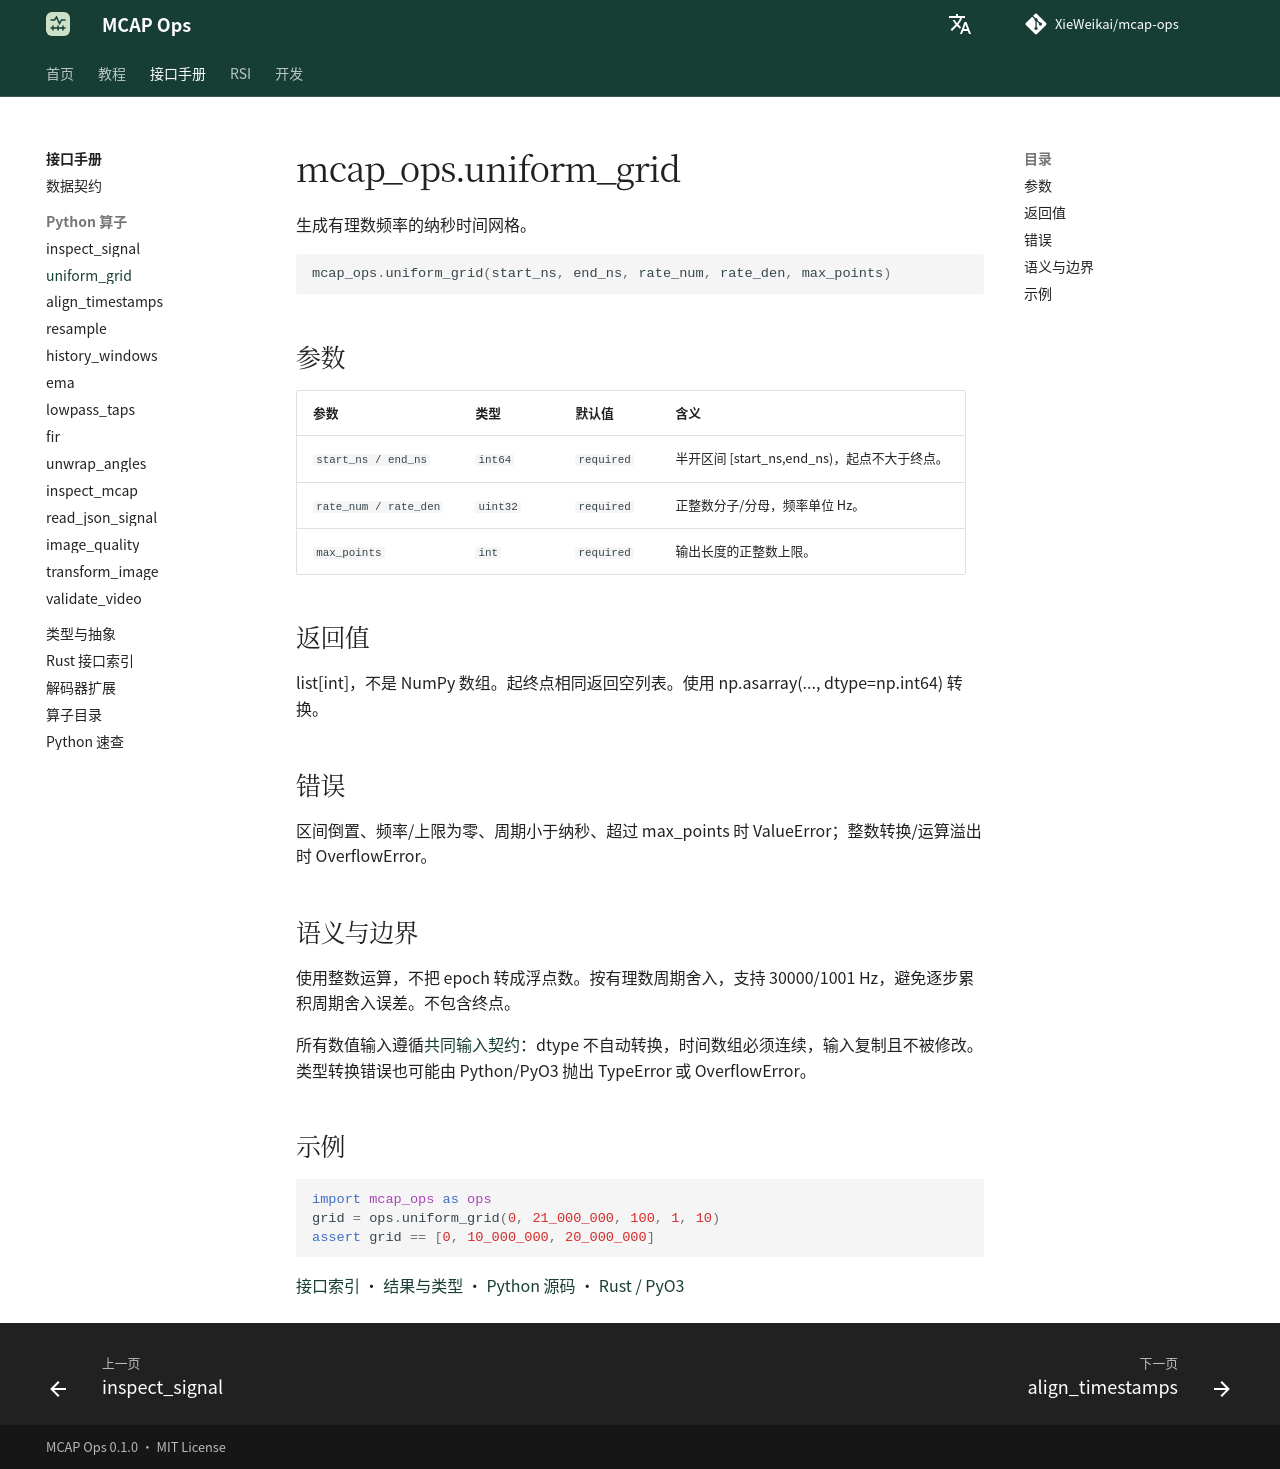

repository: XieWeikai/mcap-ops · page: zh/reference/python/uniform_grid/index.html · generator: mkdocs

# mcap_ops.uniform_grid

**语言：中文 | [English](../../../reference/python/uniform_grid.md)**

生成有理数频率的纳秒时间网格。

```python
mcap_ops.uniform_grid(start_ns, end_ns, rate_num, rate_den, max_points)
```

## 参数

| 参数 | 类型 | 默认值 | 含义 |
| --- | --- | --- | --- |
| `start_ns / end_ns` | `int64` | `required` | 半开区间 [start_ns,end_ns)，起点不大于终点。 |
| `rate_num / rate_den` | `uint32` | `required` | 正整数分子/分母，频率单位 Hz。 |
| `max_points` | `int` | `required` | 输出长度的正整数上限。 |

## 返回值

list[int]，不是 NumPy 数组。起终点相同返回空列表。使用 np.asarray(..., dtype=np.int64) 转换。

## 错误

区间倒置、频率/上限为零、周期小于纳秒、超过 max_points 时 ValueError；整数转换/运算溢出时 OverflowError。

## 语义与边界

使用整数运算，不把 epoch 转成浮点数。按有理数周期舍入，支持 30000/1001 Hz，避免逐步累积周期舍入误差。不包含终点。

所有数值输入遵循[共同输入契约](../index.md)：dtype 不自动转换，时间数组必须连续，输入复制且不被修改。类型转换错误也可能由 Python/PyO3 抛出 TypeError 或 OverflowError。

## 示例

```python
import mcap_ops as ops
grid = ops.uniform_grid(0, 21_000_000, 100, 1, 10)
assert grid == [0, 10_000_000, 20_000_000]
```

[接口索引](../index.md) · [结果与类型](../types.md) · [Python 源码](../../../../python/mcap_ops/__init__.py) · [Rust / PyO3](../../../../crates/python/src/lib.rs)
